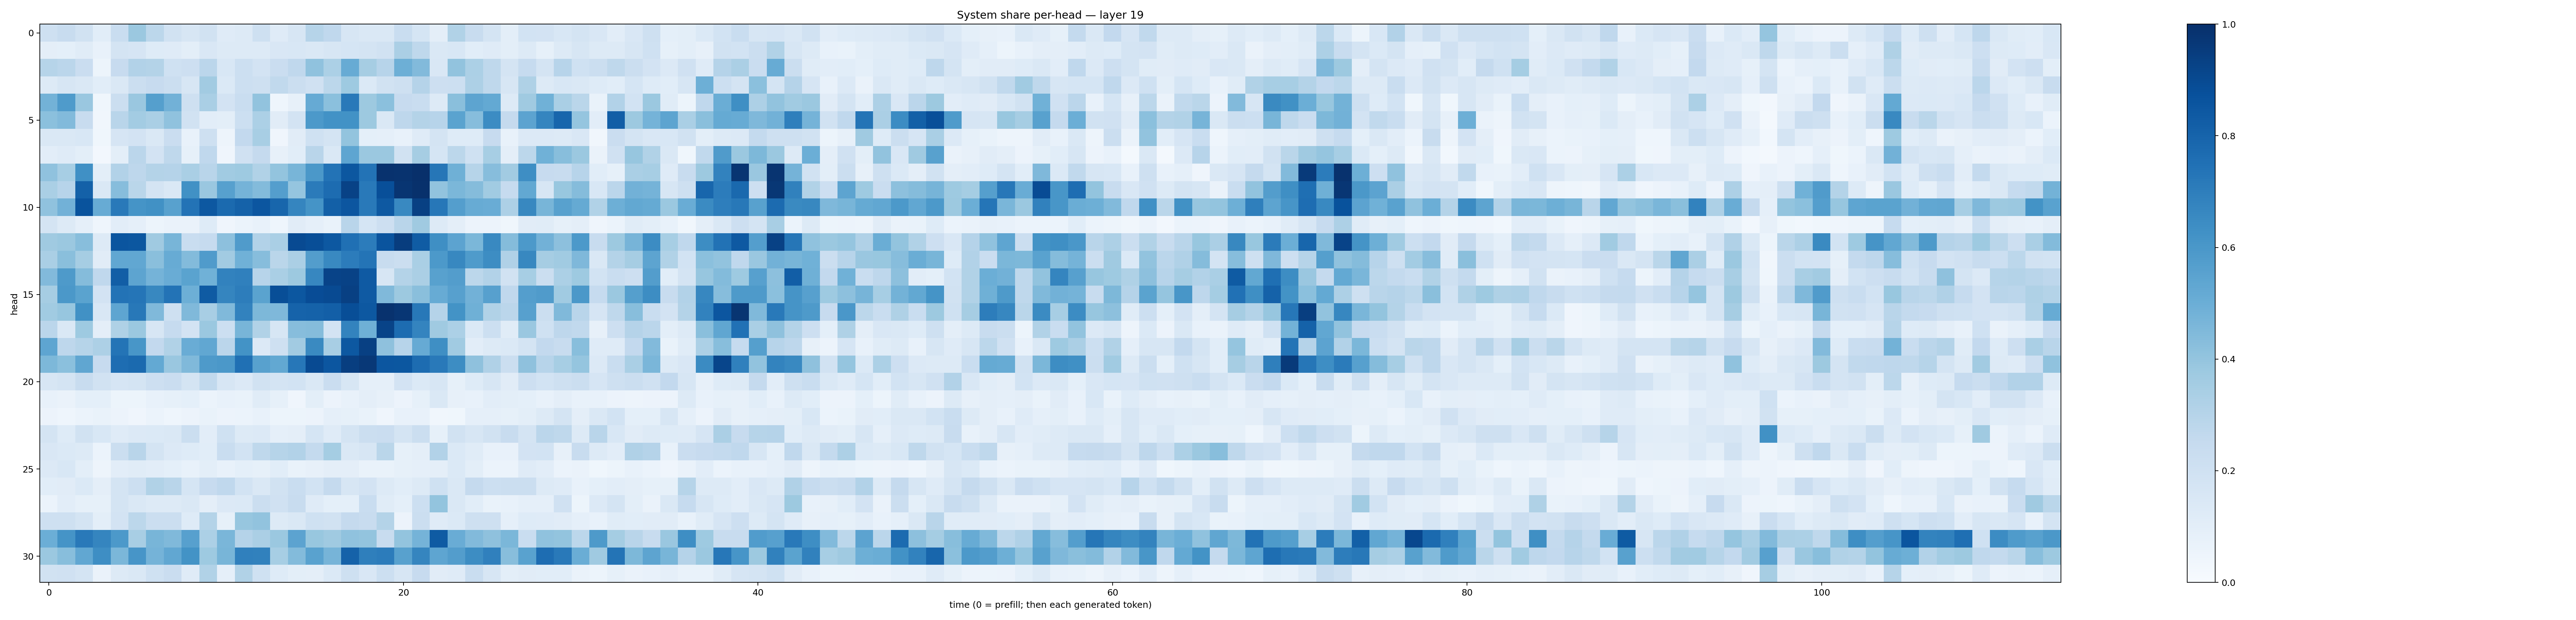

The file beside this chart, header and first rows:
0.20786723, 0.23449922, 0.18763134, 0.10785611, 0.23248985, 0.3798441, 0.28016868, 0.19408882, 0.16001382, 0.19107811, 0.11990471, 0.12645528, 0.20572682, 0.11899307, 0.16146012, 0.2992079, 0.26886955, 0.16370152, 0.14675538, 0.14390649, 0.23193522, 0.1682499, 0.09487048, 0.31389445
0.09496, 0.09025, 0.1146, 0.07448, 0.1789, 0.1673, 0.122, 0.1203, 0.1008, 0.1517, 0.1262, 0.129, 0.1319, 0.1521, 0.1558, 0.1478, 0.16, 0.1708, 0.1751, 0.1928, 0.3344, 0.271, 0.1419, 0.1559
0.3006, 0.2813, 0.2289, 0.05355, 0.2448, 0.311, 0.3051, 0.2003, 0.2115, 0.2822, 0.1541, 0.2164, 0.1817, 0.2274, 0.2692, 0.4098, 0.331, 0.5113, 0.3508, 0.2964, 0.4925, 0.4423, 0.1495, 0.4049
0.1302, 0.1612, 0.1475, 0.1093, 0.1476, 0.2225, 0.2458, 0.2212, 0.1576, 0.363, 0.1405, 0.2169, 0.2081, 0.2644, 0.2259, 0.1956, 0.2787, 0.3728, 0.1394, 0.1944, 0.209, 0.3034, 0.2114, 0.215
0.4783, 0.5853, 0.3861, 0.03891, 0.2192, 0.3862, 0.5636, 0.4836, 0.2056, 0.3386, 0.1827, 0.2308, 0.4048, 0.04578, 0.08, 0.515, 0.4182, 0.715, 0.3764, 0.418, 0.2432, 0.2328, 0.126, 0.4237
0.4207, 0.444, 0.2365, 0.03467, 0.291, 0.3581, 0.3388, 0.41, 0.1893, 0.1043, 0.09899, 0.2175, 0.3285, 0.1102, 0.1798, 0.5903, 0.6219, 0.6238, 0.3758, 0.146, 0.2742, 0.308, 0.2949, 0.5479
0.1449, 0.1444, 0.1561, 0.03819, 0.1645, 0.1805, 0.1448, 0.2293, 0.07735, 0.2039, 0.04867, 0.2605, 0.3409, 0.04179, 0.1119, 0.1999, 0.1792, 0.3997, 0.09028, 0.08691, 0.07303, 0.1205, 0.1725, 0.122
0.1036, 0.1184, 0.1, 0.02568, 0.1002, 0.2827, 0.1825, 0.2723, 0.0851, 0.2667, 0.04151, 0.1984, 0.2529, 0.08016, 0.1093, 0.2923, 0.1443, 0.5352, 0.3803, 0.3815, 0.1933, 0.3503, 0.1706, 0.2812
0.407, 0.347, 0.6306, 0.09926, 0.3108, 0.2771, 0.3073, 0.3011, 0.3362, 0.2913, 0.3658, 0.372, 0.3154, 0.4, 0.4658, 0.5964, 0.7411, 0.8511, 0.7406, 0.9907, 0.9854, 0.9967, 0.7278, 0.4893
0.3364, 0.2942, 0.8109, 0.1435, 0.4331, 0.2879, 0.1758, 0.1463, 0.6277, 0.3865, 0.5613, 0.4743, 0.4414, 0.5698, 0.3955, 0.7082, 0.7672, 0.9274, 0.7168, 0.8802, 0.9795, 0.9922, 0.404, 0.4581
0.4091, 0.4822, 0.8652, 0.5112, 0.7166, 0.6155, 0.6258, 0.5576, 0.7383, 0.8465, 0.7754, 0.805, 0.8524, 0.7924, 0.6705, 0.6134, 0.8127, 0.8532, 0.7176, 0.8416, 0.6582, 0.9342, 0.7238, 0.5684
0.1733, 0.1284, 0.08693, 0.04539, 0.1049, 0.08963, 0.05425, 0.06311, 0.06576, 0.1237, 0.03986, 0.06168, 0.077, 0.04311, 0.11, 0.08956, 0.06738, 0.2915, 0.169, 0.2126, 0.2913, 0.3704, 0.1278, 0.09616
0.369, 0.3828, 0.426, 0.1307, 0.8592, 0.8499, 0.3676, 0.4649, 0.2338, 0.2474, 0.4168, 0.5784, 0.3109, 0.3382, 0.8953, 0.8829, 0.8448, 0.7505, 0.7057, 0.8605, 0.947, 0.8314, 0.6334, 0.5464
0.3377, 0.4253, 0.3484, 0.1102, 0.5306, 0.5305, 0.4224, 0.5091, 0.4394, 0.5788, 0.3598, 0.4878, 0.4312, 0.287, 0.3327, 0.5721, 0.6595, 0.7036, 0.7356, 0.2375, 0.2221, 0.3395, 0.5916, 0.6607
0.4439, 0.5878, 0.4347, 0.269, 0.8241, 0.5427, 0.4746, 0.5075, 0.5492, 0.4872, 0.6804, 0.6897, 0.2937, 0.3383, 0.3786, 0.6646, 0.9227, 0.9277, 0.8379, 0.1599, 0.3051, 0.3338, 0.5577, 0.5732
0.3507, 0.5939, 0.5486, 0.183, 0.7421, 0.7309, 0.6616, 0.7412, 0.493, 0.8321, 0.6704, 0.701, 0.5486, 0.8832, 0.8494, 0.8882, 0.8955, 0.9373, 0.8363, 0.4462, 0.3786, 0.4238, 0.5102, 0.5587
0.3669, 0.3913, 0.6268, 0.1496, 0.5364, 0.7204, 0.4476, 0.2086, 0.4489, 0.3426, 0.4461, 0.6809, 0.4542, 0.4498, 0.802, 0.806, 0.8197, 0.8855, 0.8465, 0.9916, 0.9752, 0.7224, 0.3018, 0.6195
0.2823, 0.1442, 0.3732, 0.09524, 0.3225, 0.3804, 0.1606, 0.2479, 0.1832, 0.3822, 0.2158, 0.4661, 0.3142, 0.1625, 0.4331, 0.4374, 0.1804, 0.6758, 0.4901, 0.9238, 0.766, 0.6722, 0.3687, 0.3295
0.5372, 0.2761, 0.2998, 0.3275, 0.7348, 0.6016, 0.2615, 0.3159, 0.505, 0.5275, 0.2838, 0.6175, 0.1365, 0.2074, 0.3617, 0.6536, 0.3415, 0.8449, 0.9342, 0.4129, 0.2946, 0.5146, 0.635, 0.3635
0.4542, 0.42, 0.5342, 0.2453, 0.7632, 0.7735, 0.5226, 0.3841, 0.4465, 0.588, 0.5952, 0.7522, 0.5559, 0.5235, 0.7264, 0.8947, 0.8549, 0.9452, 0.9665, 0.8547, 0.8503, 0.7667, 0.7149, 0.6426
0.1605, 0.1766, 0.2413, 0.1926, 0.167, 0.1788, 0.2132, 0.2288, 0.1774, 0.2627, 0.1598, 0.1356, 0.1885, 0.1735, 0.1862, 0.148, 0.2272, 0.1595, 0.08949, 0.08908, 0.1828, 0.1392, 0.1577, 0.08474
0.07405, 0.06282, 0.09063, 0.09212, 0.05444, 0.05092, 0.07101, 0.08242, 0.09321, 0.059, 0.07751, 0.06821, 0.1159, 0.0853, 0.03963, 0.1013, 0.05742, 0.07036, 0.0941, 0.07871, 0.05481, 0.08231, 0.1455, 0.08003
0.05644, 0.04376, 0.06231, 0.06984, 0.05814, 0.04281, 0.06089, 0.04572, 0.05818, 0.06954, 0.05505, 0.05989, 0.07442, 0.05453, 0.05332, 0.05836, 0.08851, 0.0821, 0.06776, 0.0429, 0.07752, 0.07075, 0.03196, 0.03791
0.1773, 0.1222, 0.1888, 0.1532, 0.1199, 0.1354, 0.14, 0.1458, 0.2228, 0.1017, 0.203, 0.1259, 0.1367, 0.08867, 0.09651, 0.1695, 0.1178, 0.1756, 0.2198, 0.2297, 0.1771, 0.2207, 0.08331, 0.1945
0.152, 0.1392, 0.1291, 0.06108, 0.2226, 0.291, 0.1743, 0.1353, 0.1223, 0.1075, 0.2319, 0.1868, 0.2734, 0.2999, 0.31, 0.2553, 0.352, 0.1408, 0.1567, 0.2869, 0.08326, 0.09555, 0.3104, 0.1379
0.1343, 0.1547, 0.09918, 0.05005, 0.1019, 0.115, 0.102, 0.09004, 0.0706, 0.1012, 0.07591, 0.09025, 0.08349, 0.1084, 0.06979, 0.07821, 0.09396, 0.09722, 0.06932, 0.06991, 0.08255, 0.0875, 0.09735, 0.1376
0.1088, 0.1104, 0.139, 0.09764, 0.1772, 0.2152, 0.3128, 0.2921, 0.1718, 0.2428, 0.2689, 0.1864, 0.1484, 0.1919, 0.2313, 0.184, 0.2503, 0.1628, 0.1834, 0.1307, 0.109, 0.1268, 0.203, 0.1413
0.06221, 0.1035, 0.08301, 0.08479, 0.1786, 0.1408, 0.1326, 0.1254, 0.1428, 0.0955, 0.1364, 0.1397, 0.2197, 0.1987, 0.2381, 0.1172, 0.09143, 0.09106, 0.2321, 0.1165, 0.09105, 0.2162, 0.3993, 0.1457
0.2055, 0.2036, 0.1725, 0.09976, 0.1833, 0.2792, 0.2245, 0.2222, 0.1233, 0.3078, 0.08503, 0.3932, 0.4059, 0.1299, 0.1484, 0.2019, 0.1905, 0.2532, 0.236, 0.3055, 0.05679, 0.2224, 0.1205, 0.1403
0.4992, 0.6166, 0.7184, 0.6697, 0.5916, 0.3403, 0.4683, 0.4464, 0.5608, 0.3304, 0.4641, 0.3034, 0.3325, 0.3819, 0.5452, 0.3875, 0.3698, 0.4089, 0.3994, 0.2419, 0.402, 0.4748, 0.8338, 0.5043
0.3789, 0.4258, 0.529, 0.6394, 0.458, 0.6065, 0.473, 0.531, 0.618, 0.3711, 0.4682, 0.6888, 0.6865, 0.3456, 0.4383, 0.552, 0.4694, 0.8063, 0.693, 0.7047, 0.5585, 0.6705, 0.5365, 0.571
0.1885, 0.199, 0.1772, 0.06422, 0.1279, 0.1461, 0.1996, 0.2298, 0.1185, 0.3148, 0.08979, 0.3158, 0.1997, 0.1225, 0.09967, 0.09522, 0.1376, 0.2092, 0.1489, 0.2183, 0.1615, 0.2438, 0.1109, 0.118
